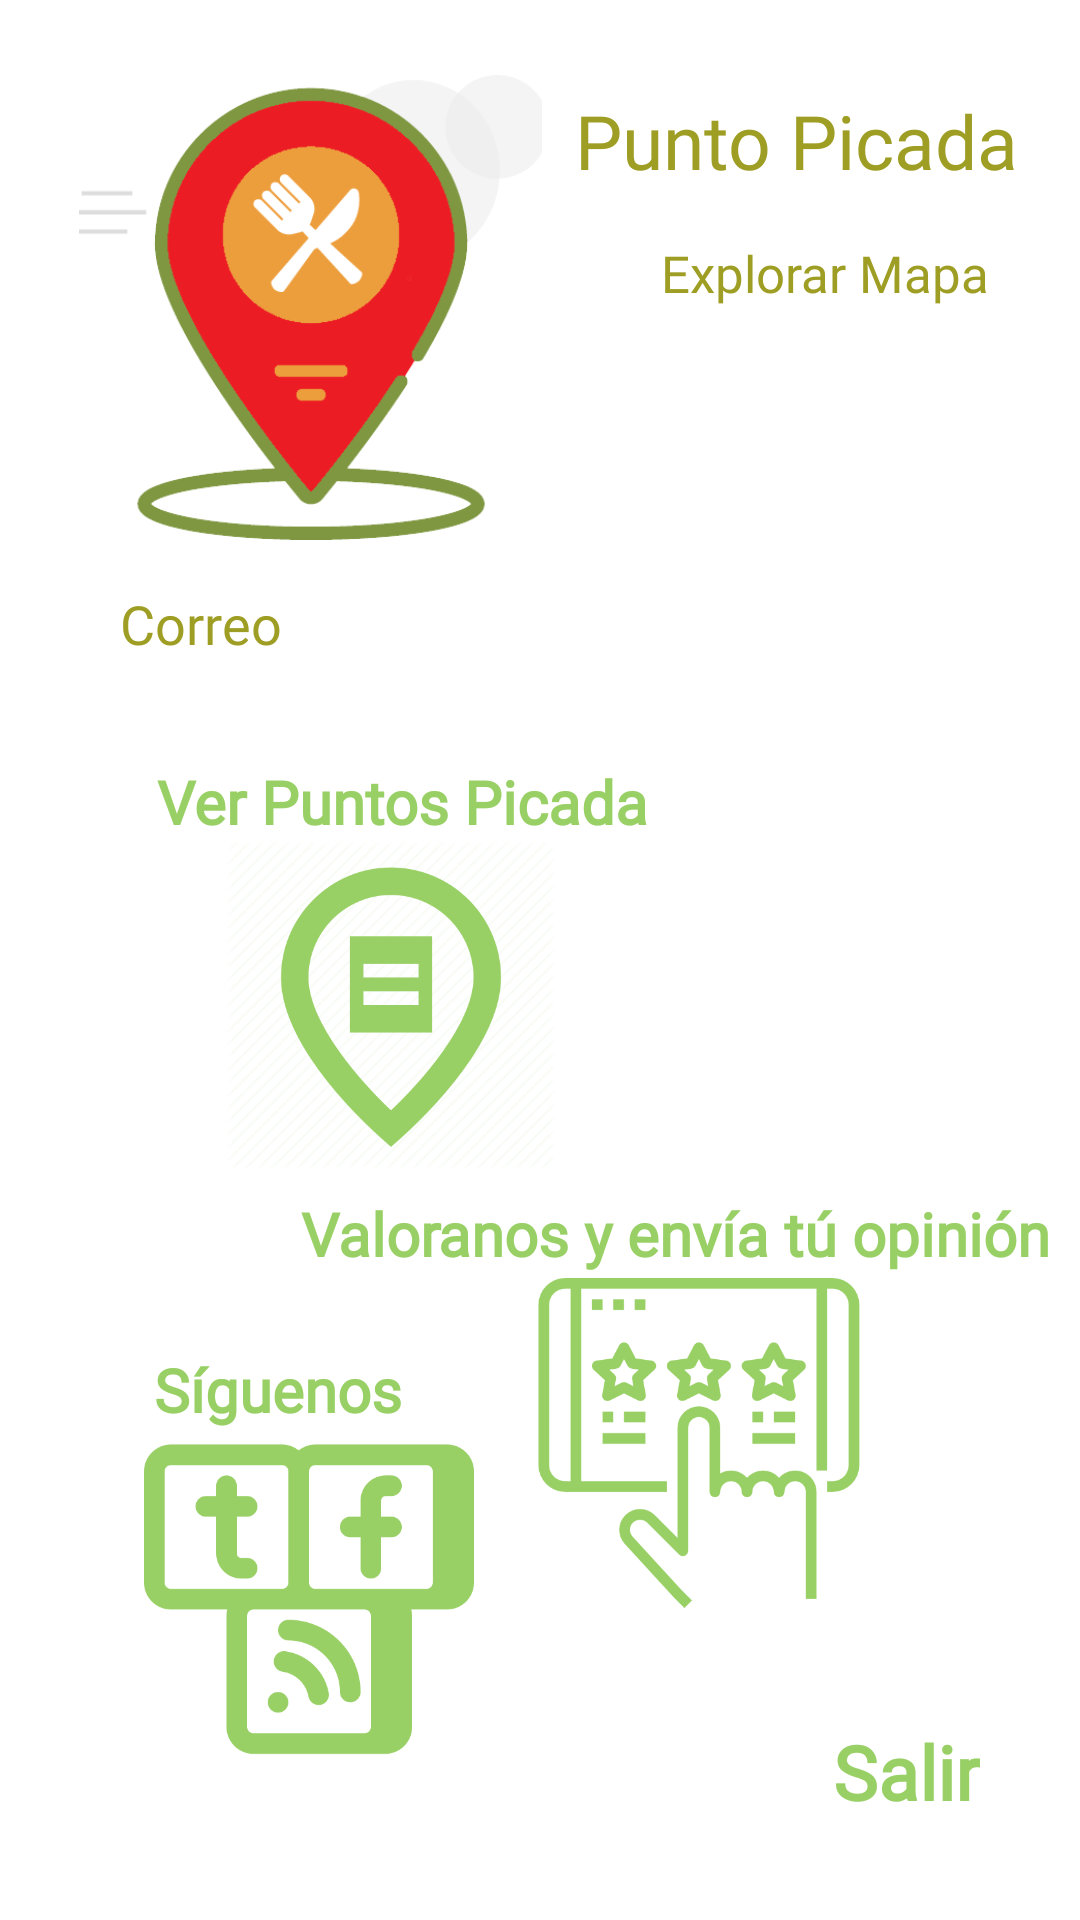

Produce the Android XML layout that renders to this screen, including the resource entries it uses.
<!-- AndroidManifest.xml: application theme AppTheme -->
<!-- res/layout/activity_user.xml -->
<?xml version="1.0" encoding="utf-8"?>
<androidx.constraintlayout.widget.ConstraintLayout xmlns:android="http://schemas.android.com/apk/res/android"
    xmlns:app="http://schemas.android.com/apk/res-auto"
    xmlns:tools="http://schemas.android.com/tools"
    android:layout_width="match_parent"
    android:layout_height="match_parent"
    tools:context=".UserActivity">

    <com.google.android.material.textfield.TextInputEditText
        android:id="@+id/descEditText"
        android:layout_width="110dp"
        android:layout_height="46dp"
        android:layout_marginTop="76dp"
        android:visibility="invisible"
        app:layout_constraintEnd_toEndOf="parent"
        app:layout_constraintHorizontal_bias="1.0"
        app:layout_constraintStart_toEndOf="@+id/imageView"
        app:layout_constraintTop_toBottomOf="@+id/latitudEditText" />

    <com.google.android.material.textfield.TextInputEditText
        android:id="@+id/nomEditText"
        android:layout_width="100dp"
        android:layout_height="44dp"
        android:layout_marginTop="76dp"
        android:visibility="invisible"
        app:layout_constraintEnd_toEndOf="parent"
        app:layout_constraintHorizontal_bias="0.0"
        app:layout_constraintStart_toEndOf="@+id/imageView"
        app:layout_constraintTop_toBottomOf="@+id/latitudEditText" />

    <ImageView
        android:id="@+id/imageView"
        android:layout_width="165dp"
        android:layout_height="155dp"
        android:layout_marginTop="25dp"
        android:contentDescription="@string/logoContent"
        app:layout_constraintEnd_toEndOf="parent"
        app:layout_constraintHorizontal_bias="0.108"
        app:layout_constraintStart_toStartOf="parent"
        app:layout_constraintTop_toTopOf="parent"
        app:srcCompat="@drawable/logo" />

    <TextView
        android:id="@+id/titleTextView"
        android:layout_width="wrap_content"
        android:layout_height="wrap_content"
        android:layout_marginTop="30dp"
        android:fontFamily="@font/trade_winds"
        android:text="@string/titleTextView"
        android:textAlignment="center"
        android:textColor="@color/colorAccent"
        android:textSize="25sp"
        app:layout_constraintEnd_toEndOf="parent"
        app:layout_constraintHorizontal_bias="0.903"
        app:layout_constraintStart_toStartOf="parent"
        app:layout_constraintTop_toTopOf="parent" />

    <com.google.android.material.textfield.TextInputEditText
        android:id="@+id/latitudEditText"
        android:layout_width="117dp"
        android:layout_height="41dp"
        android:layout_marginTop="16dp"
        android:visibility="invisible"
        app:layout_constraintEnd_toEndOf="parent"
        app:layout_constraintHorizontal_bias="0.062"
        app:layout_constraintStart_toEndOf="@+id/imageView"
        app:layout_constraintTop_toBottomOf="@+id/titleTextView" />

    <com.google.android.material.textfield.TextInputEditText
        android:id="@+id/longitudEditText"
        android:layout_width="117dp"
        android:layout_height="47dp"
        android:layout_marginTop="8dp"
        android:visibility="invisible"
        app:layout_constraintEnd_toEndOf="parent"
        app:layout_constraintHorizontal_bias="0.066"
        app:layout_constraintStart_toEndOf="@+id/imageView"
        app:layout_constraintTop_toBottomOf="@+id/latitudEditText" />

    <TextView
        android:id="@+id/emailTextView"
        android:layout_width="wrap_content"
        android:layout_height="wrap_content"
        android:layout_marginTop="132dp"
        android:fontFamily="@font/advent_pro_medium"
        android:text="Correo"
        android:textAlignment="center"
        android:textColor="@color/colorAccent"
        android:textSize="18sp"
        app:layout_constraintEnd_toEndOf="parent"
        app:layout_constraintHorizontal_bias="0.13"
        app:layout_constraintStart_toStartOf="parent"
        app:layout_constraintTop_toBottomOf="@+id/titleTextView" />

    <com.google.android.material.button.MaterialButton
        android:id="@+id/btnGoMaps"
        android:layout_width="60dp"
        android:layout_height="60dp"
        android:layout_marginTop="50dp"
        android:background="@drawable/bmap"
        app:layout_constraintEnd_toEndOf="parent"
        app:layout_constraintHorizontal_bias="0.786"
        app:layout_constraintStart_toStartOf="parent"
        app:layout_constraintTop_toBottomOf="@+id/titleTextView" />

    <com.google.android.material.button.MaterialButton
        android:id="@+id/btnLogOut"
        android:layout_width="70dp"
        android:layout_height="70dp"
        android:layout_marginTop="388dp"
        android:background="@drawable/salida"
        android:textColor="@color/design_default_color_error"
        app:layout_constraintEnd_toEndOf="parent"
        app:layout_constraintHorizontal_bias="0.923"
        app:layout_constraintStart_toStartOf="parent"
        app:layout_constraintTop_toBottomOf="@+id/emailTextView" />

    <com.google.android.material.button.MaterialButton
        android:id="@+id/agregarLocalesButton"
        android:layout_width="wrap_content"
        android:layout_height="70dp"
        android:layout_marginTop="32dp"
        android:text="Prueba"
        android:textColor="@color/design_default_color_on_secondary"
        android:visibility="invisible"
        app:layout_constraintEnd_toStartOf="@+id/restLocalesButton"
        app:layout_constraintHorizontal_bias="0.62"
        app:layout_constraintStart_toStartOf="parent"
        app:layout_constraintTop_toBottomOf="@+id/emailTextView" />

    <com.google.android.material.button.MaterialButton
        android:id="@+id/restLocalesButton"
        android:layout_width="110dp"
        android:layout_height="110dp"
        android:layout_marginTop="60dp"
        android:background="@drawable/listalocales"
        android:textColor="@color/design_default_color_on_secondary"
        app:layout_constraintEnd_toEndOf="parent"
        app:layout_constraintHorizontal_bias="0.302"
        app:layout_constraintStart_toStartOf="parent"
        app:layout_constraintTop_toBottomOf="@+id/emailTextView" />

    <com.google.android.material.button.MaterialButton
        android:id="@+id/rrssButton"
        android:layout_width="110dp"
        android:layout_height="110dp"
        android:layout_marginStart="48dp"
        android:layout_marginTop="156dp"
        android:background="@drawable/redsocial"
        android:textColor="@color/design_default_color_on_secondary"
        app:layout_constraintStart_toStartOf="parent"
        app:layout_constraintTop_toBottomOf="@+id/agregarLocalesButton" />

    <com.google.android.material.button.MaterialButton
        android:id="@+id/valorarButton"
        android:layout_width="110dp"
        android:layout_height="110dp"
        android:layout_marginTop="36dp"
        android:layout_marginEnd="72dp"
        android:background="@drawable/rating"
        android:textColor="@color/design_default_color_on_secondary"
        app:layout_constraintEnd_toEndOf="parent"
        app:layout_constraintTop_toBottomOf="@+id/restLocalesButton" />

    <TextView
        android:id="@+id/listalocales"
        android:layout_width="wrap_content"
        android:layout_height="wrap_content"
        android:layout_marginTop="80dp"
        android:fontFamily="@font/advent_pro_medium"
        android:text="@string/listalocales"
        android:textColor="@color/colorPrimary"
        android:textSize="20sp"
        android:textStyle="bold"
        app:layout_constraintEnd_toEndOf="parent"
        app:layout_constraintHorizontal_bias="0.267"
        app:layout_constraintStart_toStartOf="parent"
        app:layout_constraintTop_toBottomOf="@+id/btnGoMaps" />

    <TextView
        android:id="@+id/valorarTextv"
        android:layout_width="wrap_content"
        android:layout_height="wrap_content"
        android:layout_marginTop="224dp"
        android:fontFamily="@font/advent_pro_medium"
        android:text="@string/valorarText"
        android:textColor="@color/colorPrimary"
        android:textSize="20sp"
        android:textStyle="bold"
        app:layout_constraintEnd_toEndOf="parent"
        app:layout_constraintHorizontal_bias="0.913"
        app:layout_constraintStart_toStartOf="parent"
        app:layout_constraintTop_toBottomOf="@+id/btnGoMaps" />

    <TextView
        android:id="@+id/redesTextv"
        android:layout_width="wrap_content"
        android:layout_height="wrap_content"
        android:layout_marginTop="276dp"
        android:fontFamily="@font/advent_pro_medium"
        android:text="@string/redesText"
        android:textColor="@color/colorPrimary"
        android:textSize="20sp"
        android:textStyle="bold"
        app:layout_constraintEnd_toEndOf="parent"
        app:layout_constraintHorizontal_bias="0.185"
        app:layout_constraintStart_toStartOf="parent"
        app:layout_constraintTop_toBottomOf="@+id/btnGoMaps" />

    <TextView
        android:id="@+id/salirTextView"
        android:layout_width="wrap_content"
        android:layout_height="wrap_content"
        android:layout_marginTop="400dp"
        android:fontFamily="@font/advent_pro_medium"
        android:text="@string/boton_logout"
        android:textColor="@color/colorPrimary"
        android:textSize="25sp"
        android:textStyle="bold"
        app:layout_constraintEnd_toEndOf="parent"
        app:layout_constraintHorizontal_bias="0.893"
        app:layout_constraintStart_toStartOf="parent"
        app:layout_constraintTop_toBottomOf="@+id/btnGoMaps" />

    <TextView
        android:id="@+id/explorarMapTextView"
        android:layout_width="wrap_content"
        android:layout_height="wrap_content"
        android:layout_marginTop="16dp"
        android:fontFamily="@font/advent_pro_medium"
        android:text="@string/explorarMapTextView"
        android:textAlignment="center"
        android:textColor="@color/colorAccent"
        android:textSize="17sp"
        app:layout_constraintEnd_toEndOf="parent"
        app:layout_constraintHorizontal_bias="0.536"
        app:layout_constraintStart_toEndOf="@+id/imageView"
        app:layout_constraintTop_toBottomOf="@+id/titleTextView" />


</androidx.constraintlayout.widget.ConstraintLayout>
<!-- resources referenced by this layout -->
<resources>
  <color name="colorAccent">#9e9d24</color>
  <color name="colorPrimary">#99d066</color>
  <!-- drawable listalocales: png bitmap (drawable-v24, 21189 bytes) -->
  <!-- drawable logo: png bitmap (drawable-v24, 20981 bytes) -->
  <!-- drawable rating: png bitmap (drawable-v24, 17834 bytes) -->
  <!-- drawable redsocial: png bitmap (drawable-v24, 13512 bytes) -->
  <string name="boton_logout">Salir</string>
  <string name="explorarMapTextView">Explorar Mapa</string>
  <string name="listalocales">Ver Puntos Picada</string>
  <string name="logoContent">logoSplash</string>
  <string name="redesText">Síguenos</string>
  <string name="titleTextView">Punto Picada</string>
  <string name="valorarText">Valoranos y envía tú opinión</string>
  <style name="AppTheme" parent="Theme.MaterialComponents.Light.NoActionBar">
          
          <item name="colorPrimary">@color/colorPrimary</item>
          <item name="colorPrimaryDark">@color/colorPrimaryDark</item>
          <item name="colorAccent">@color/colorAccent</item>
  
          
          <item name="android:windowContentTransitions">true</item>
      </style>
  <color name="colorPrimaryDark">#387002</color>
</resources>
